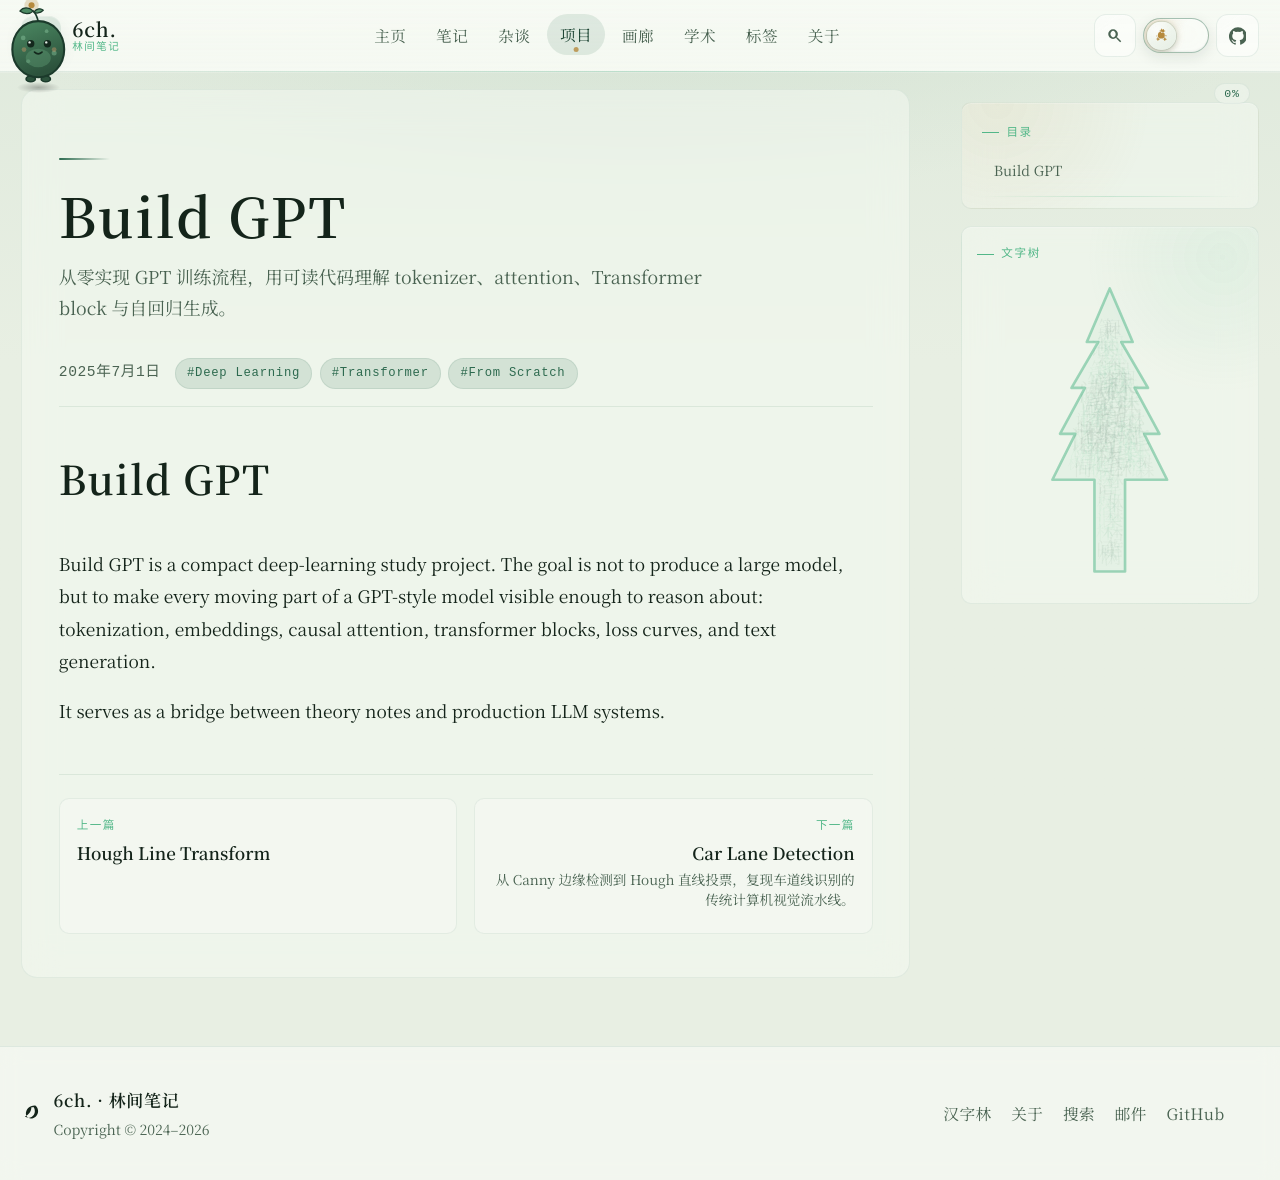

repository: 6chHenry/6chHenry.github.io · page: projects/BuildGPT/build-gpt/index.html · generator: mkdocs

---
title: "Build GPT"
description: "从零实现 GPT 训练流程，用可读代码理解 tokenizer、attention、Transformer block 与自回归生成。"
date: 2025-07-01
updatedAt: 2025-07-01T04:00:00.000Z
tags:
  - "Deep Learning"
  - "Transformer"
  - "From Scratch"
featured: true
status: "Learning Project"
period: "2025 Summer"
role: "Model implementation and study route"
techStack:
  - "PyTorch"
  - "Transformer"
  - "Language modeling"
  - "Tokenizer"
links:
  - {"label":"GitHub","href":"https://github.com/6chHenry/BuildGPTFromScratch","type":"repo"}
accent: "ink"
summary: "Build GPT is a from-scratch learning track for demystifying language models: start with tensors and token sequences, then assemble attention, residual blocks, training loops, and sampling."
---

# Build GPT

Build GPT is a compact deep-learning study project. The goal is not to produce a large model, but to make every moving part of a GPT-style model visible enough to reason about: tokenization, embeddings, causal attention, transformer blocks, loss curves, and text generation.

It serves as a bridge between theory notes and production LLM systems.
